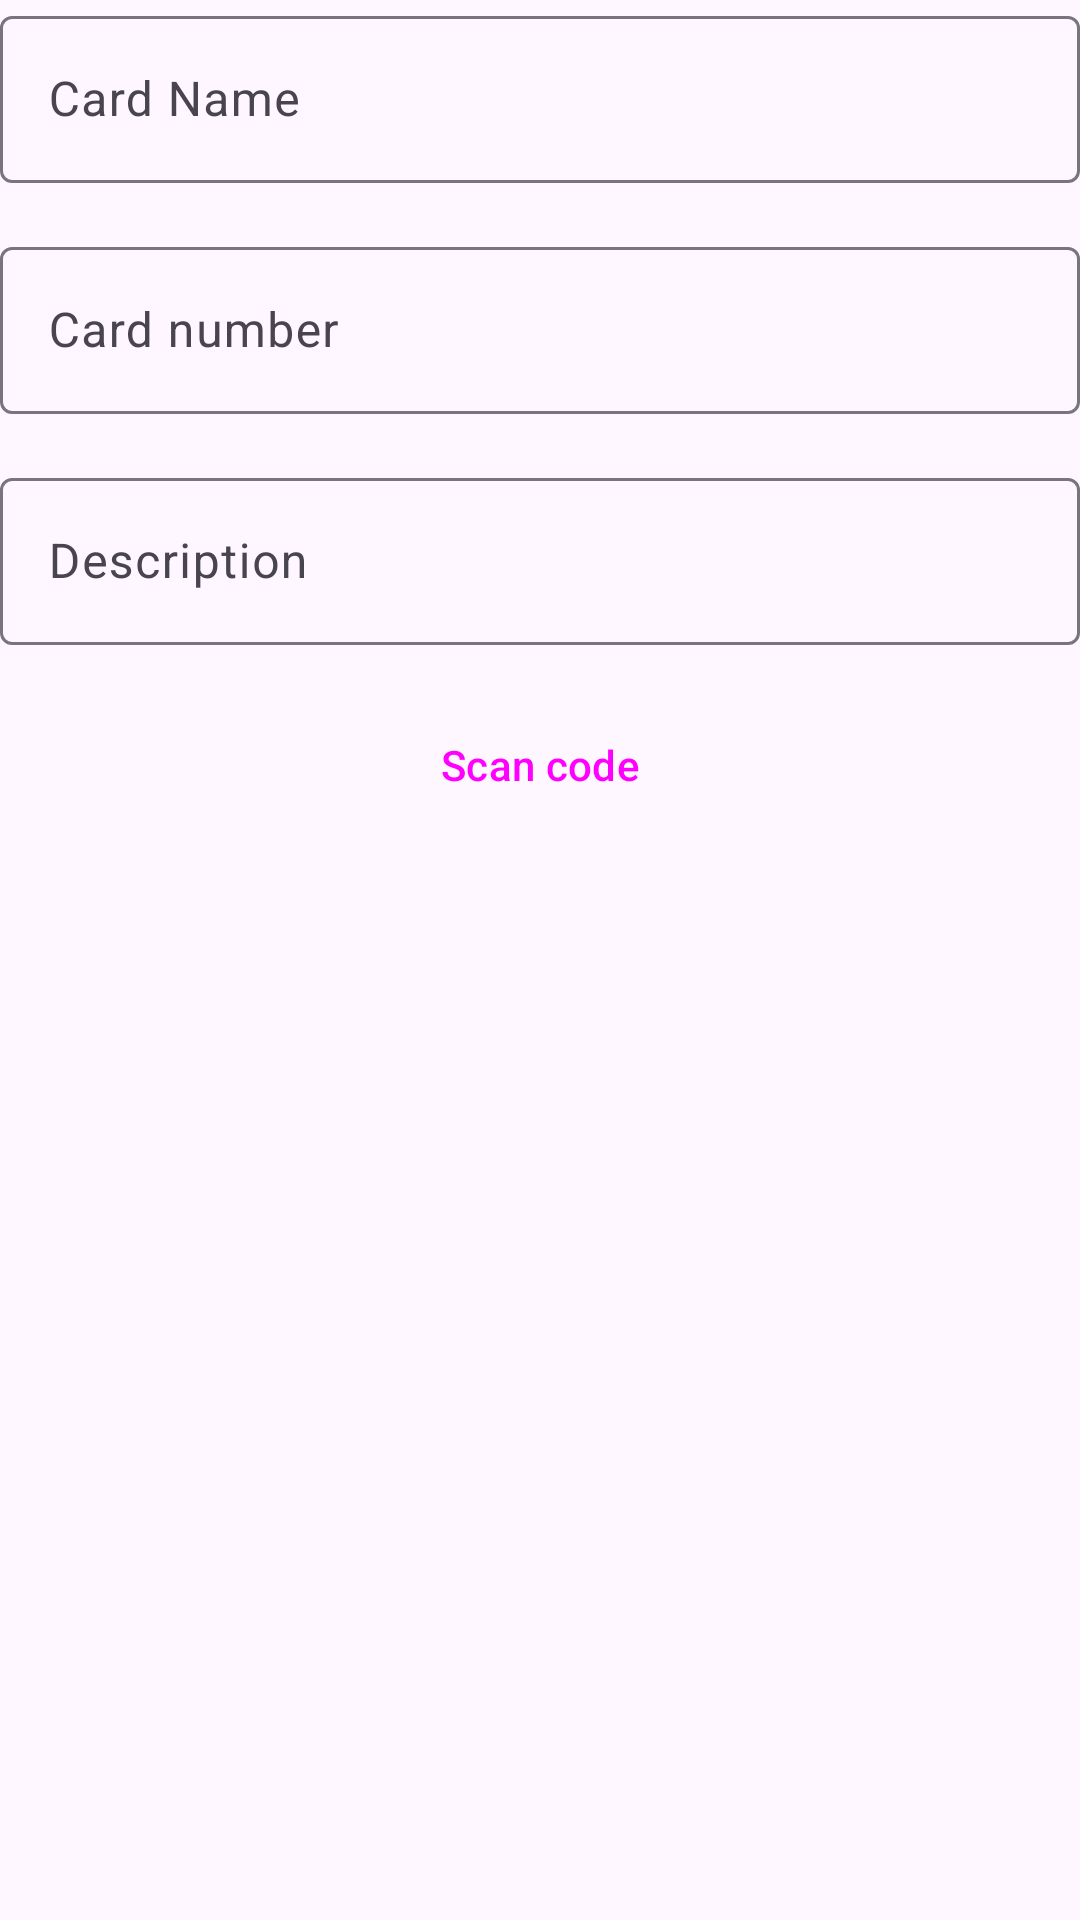

Produce the Android XML layout that renders to this screen, including the resource entries it uses.
<!-- AndroidManifest.xml: application theme Theme.LoyaltyCard -->
<!-- res/layout/fragment_add_discount_card.xml -->
<?xml version="1.0" encoding="utf-8"?>
<androidx.constraintlayout.widget.ConstraintLayout xmlns:android="http://schemas.android.com/apk/res/android"
    xmlns:app="http://schemas.android.com/apk/res-auto"
    xmlns:tools="http://schemas.android.com/tools"
    android:layout_width="match_parent"
    android:layout_height="match_parent"
    android:layout_margin="4dp"
    tools:context=".fragments.addDiscountCard.AddDiscountCardFragment">


    <com.google.android.material.textfield.TextInputLayout
        android:id="@+id/cardName"
        android:layout_width="match_parent"
        android:layout_height="wrap_content"
        android:hint="@string/card_name"
        app:layout_constraintEnd_toEndOf="parent"
        app:layout_constraintHorizontal_bias="0.5"
        app:layout_constraintStart_toStartOf="parent"
        app:layout_constraintTop_toTopOf="parent">

        <com.google.android.material.textfield.TextInputEditText
            android:layout_width="match_parent"
            android:layout_height="wrap_content" />

    </com.google.android.material.textfield.TextInputLayout>

    <com.google.android.material.textfield.TextInputLayout
        android:id="@+id/cardNumber"
        android:layout_width="match_parent"
        android:layout_height="wrap_content"
        android:layout_marginTop="16dp"
        android:hint="@string/card_number"
        app:layout_constraintEnd_toEndOf="parent"
        app:layout_constraintHorizontal_bias="0.5"
        app:layout_constraintStart_toStartOf="parent"
        app:layout_constraintTop_toBottomOf="@+id/cardName">

        <com.google.android.material.textfield.TextInputEditText
            android:layout_width="match_parent"
            android:layout_height="wrap_content"
            android:inputType="number"/>

    </com.google.android.material.textfield.TextInputLayout>

    <com.google.android.material.textfield.TextInputLayout
        android:id="@+id/description"
        android:layout_width="match_parent"
        android:layout_height="wrap_content"
        android:layout_marginTop="16dp"
        android:hint="@string/description"
        app:layout_constraintEnd_toEndOf="parent"
        app:layout_constraintHorizontal_bias="0.5"
        app:layout_constraintStart_toStartOf="parent"
        app:layout_constraintTop_toBottomOf="@+id/cardNumber">

        <com.google.android.material.textfield.TextInputEditText
            android:layout_width="match_parent"
            android:layout_height="wrap_content" />

    </com.google.android.material.textfield.TextInputLayout>

    <Button
        android:id="@+id/scanCodeButton"
        style="?attr/materialButtonOutlinedStyle"
        android:layout_width="wrap_content"
        android:layout_height="wrap_content"
        android:layout_marginTop="16dp"
        android:text="Scan code"
        app:layout_constraintEnd_toEndOf="parent"
        app:layout_constraintStart_toStartOf="parent"
        app:layout_constraintTop_toBottomOf="@+id/description" />

    <ImageView
        android:id="@+id/imageView"
        android:layout_width="0dp"
        android:layout_height="0dp"
        android:src="@drawable/ic_bank_card"
        app:layout_constraintBottom_toBottomOf="parent"
        app:layout_constraintEnd_toEndOf="parent"
        app:layout_constraintStart_toStartOf="parent"
        app:layout_constraintTop_toBottomOf="@+id/scanCodeButton" />


</androidx.constraintlayout.widget.ConstraintLayout>
<!-- resources referenced by this layout -->
<resources>
  <string name="card_name">Card Name</string>
  <string name="card_number">Card number</string>
  <string name="description">Description</string>
  <style name="Theme.LoyaltyCard" parent="Theme.Material3.DayNight">
          
          <item name="colorPrimary">@color/purple_500</item>
          <item name="colorPrimaryVariant">@color/purple_700</item>
          <item name="colorOnPrimary">@color/white</item>
          
          <item name="colorSecondary">@color/teal_200</item>
          <item name="colorSecondaryVariant">@color/teal_700</item>
          <item name="colorOnSecondary">@color/black</item>
          
          <item name="android:statusBarColor" tools:targetApi="l">@android:color/transparent</item>
          
          <item name="android:windowLightStatusBar">true</item>
          <item name="windowNoTitle">true</item>
  
          <item name="actionBarTheme">@style/MyApp.ActionBarTheme</item>
      </style>
  <color name="purple_500">#FF6200EE</color>
  <color name="purple_700">#FF3700B3</color>
  <color name="white">#FFFFFFFF</color>
  <color name="teal_200">#D1C4E9</color>
  <color name="teal_700">#FF018786</color>
  <color name="black">#FF000000</color>
  <style name="MyApp.ActionBarTheme" parent="@style/ThemeOverlay.AppCompat.ActionBar">
          <item name="colorControlNormal">@color/black</item>
          <item name="android:navigationBarColor">@color/black</item>
      </style>
</resources>
